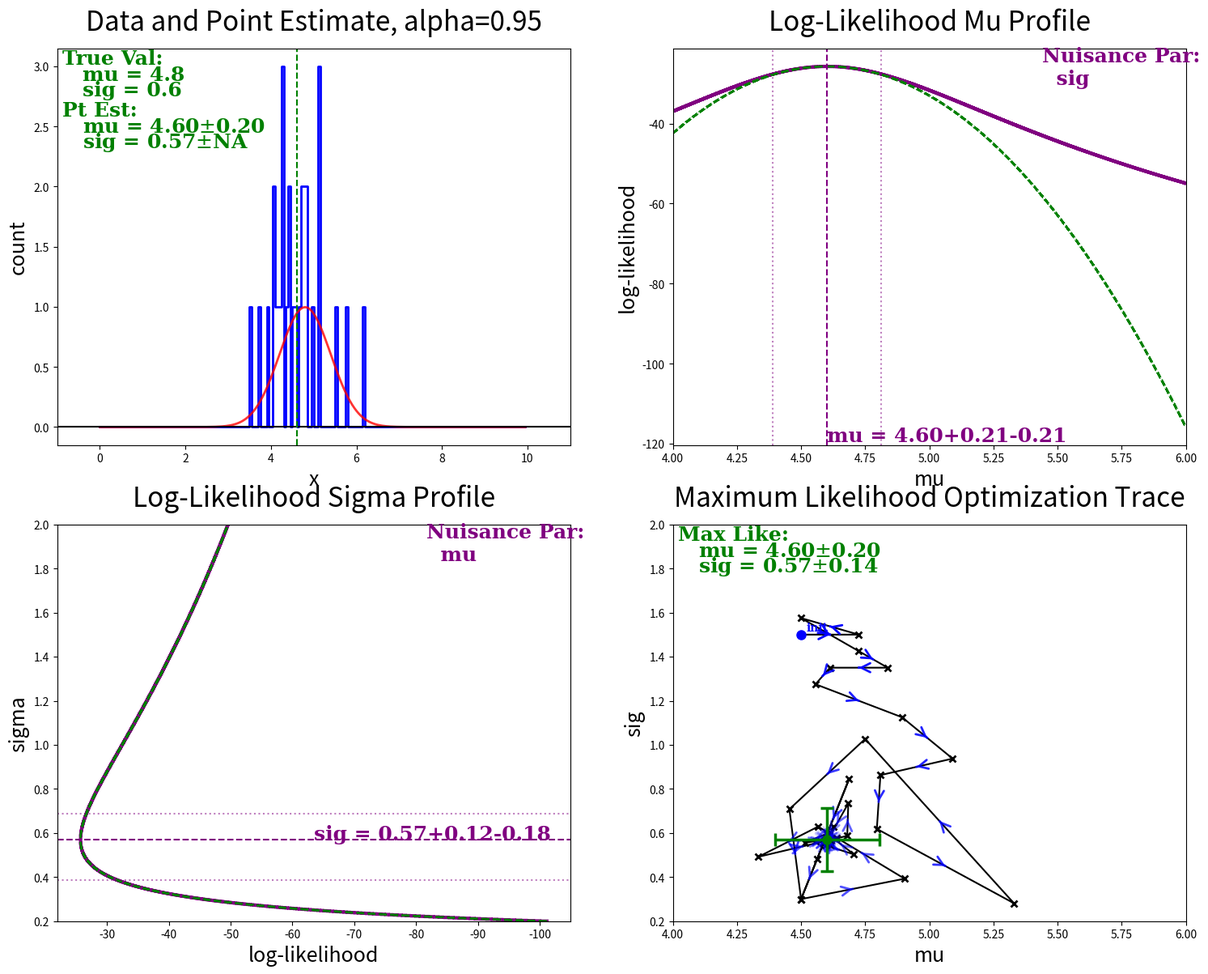

Python code for this plot: (Note: this script raises an exception after producing the figure.)
import sys, os, math, time

import numpy as np
import matplotlib as mpl
import matplotlib.pyplot as plt
import matplotlib.patches as mpatches
import matplotlib.gridspec as gridspec
from scipy import optimize
from scipy import stats
from copy import deepcopy
from tqdm import tqdm
import pandas as pd

import warnings
warnings.filterwarnings("ignore");

TOLERANCE = pow(10.0, -10);
SNUMBER   = pow(10, -124);

def gaussian(mu, sig, x):
    X = np.array(x);
    vals = np.exp(-np.power(X-mu,2.0)/(2.0*np.power(sig,2.0)))\
         *(1.0/(sig*np.sqrt(2.0*np.pi)));
    vals[vals < SNUMBER] = SNUMBER;
    return vals;
def logGaus(mu, sig, x, trace=None):
    if trace != None:
        trace.append([mu, sig]);
    X = np.array(x);
    vals = -np.log(sig*np.sqrt(2.0*np.pi))\
           -np.power(X-mu,2.0)/(2.0*np.power(sig,2.0));
    LL = sum(vals);
    return LL;
def negLogLikelihood(x, trace=None):
    return lambda par : -1.0*logGaus(par[0], par[1], x, trace);
def negLogLikeMu(mu, x):
    return lambda sig : -1.0*logGaus(mu, sig, x);
def negLogLikeSig(sig, x):
    return lambda mu : -1.0*logGaus(mu, sig, x);

    
def main():
    verbosity = 1;
    binN = 200;
    rangeX = [0.0, 10.0];

    np.random.seed(2);
    dataMu  = 4.8;
    dataSig = 0.6;
    dataN   = 30;
    
    alpha           = 0.95;        #significance
    muRange         = [4.0, 6.0];  #search range
    sigRange        = [0.2, 2.0];
    profileStepSize = 0.001;
#data
    dataPDF = np.random.normal(dataMu, dataSig, dataN);
    nbins = np.linspace(*rangeX, binN+1)[:-1]
    dataHist = np.histogram(dataPDF[:dataN], bins=binN, range=rangeX)[0]
#point estimate
    valMu  = np.average(dataPDF);
    errMu  = np.std(dataPDF)/np.sqrt(dataN);
    valSig = np.sqrt(np.var(dataPDF));
    errSig = -1;
#maximum likelihood
    if verbosity >= 1:
        print("Processing maximum likelihood...");
    #optInitVals = [valMu, valSig];
    optInitVals = [4.5, 1.5];
    valTrace = [];
    negMaxLL = negLogLikelihood(dataPDF, trace=valTrace);
    optResult = optimize.minimize(negMaxLL, optInitVals, method="Nelder-Mead");
    [maxLikeMu, maxLikeSig] = optResult.x;
#max like standard error using sqrt 1/(Fisher information)
    maxErrMu = maxLikeSig*np.sqrt(1.0/dataN);
    maxErrSig = maxLikeSig*np.sqrt(1.0/(2.0*dataN));
#profile likelihood
    if verbosity >= 1:
        print("Likelihood profiling for mu...");
    muProfile = [];
    muProfileLikelihood = [];
    muMaxLikelihoodProfile = [];
    muOpt = [0, 0.0, 0.0, -pow(10, 24)];
    muRangeN = int((muRange[1]-muRange[0])/profileStepSize);
    for i in (tqdm(range(muRangeN)) if verbosity>=1 else range(muRangeN)):
        mu = muRange[0] + i*profileStepSize;
        negLL = negLogLikeMu(mu, dataPDF);
        optResult = optimize.minimize_scalar(negLL, tol=TOLERANCE,\
                                             method="bounded",\
                                             bounds=(sigRange[0], sigRange[1]));
        sig = 1.0*optResult.x;
        optLikelihood = -1.0*negLL(sig);
        muProfile.append(mu);
        if optLikelihood > muOpt[3]:
            muOpt = [i, mu, sig, optLikelihood];
        muProfileLikelihood.append(optLikelihood);
    for i in range(muRangeN):
        mu = muRange[0] + i*profileStepSize;
        negLL = negLogLikeMu(mu, dataPDF);
        optLikelihood = -1.0*negLL(maxLikeSig);
        muMaxLikelihoodProfile.append(optLikelihood);

    if verbosity >= 1:
        print("Likelihood profiling for sigma...");
    sigProfile = [];
    sigProfileLikelihood = [];
    sigMaxLikelihoodProfile = [];
    sigOpt = [0, 0.0, 0.0, -pow(10, 24)];
    sigRangeN = int((sigRange[1]-sigRange[0])/profileStepSize);
    for i in (tqdm(range(sigRangeN)) if verbosity>=1 else range(sigRangeN)):
        sig = sigRange[0] + i*profileStepSize;
        negLL = negLogLikeSig(sig, dataPDF);
        optResult = optimize.minimize_scalar(negLL, tol=TOLERANCE,\
                                             method="bounded",\
                                             bounds=(muRange[0], muRange[1]));
        mu = 1.0*optResult.x;
        optLikelihood = -1.0*negLL(mu);
        sigProfile.append(sig);
        if optLikelihood > sigOpt[3]:
            sigOpt = [i, mu, sig, optLikelihood];
        sigProfileLikelihood.append(optLikelihood);
    for i in range(sigRangeN):
        sig = sigRange[0] + i*profileStepSize;
        negLL = negLogLikeSig(sig, dataPDF);
        optLikelihood = -1.0*negLL(maxLikeMu);
        sigMaxLikelihoodProfile.append(optLikelihood);
#alpha significance from likelihood ratio test for profile likelihood
    chi2ppf = stats.chi2.ppf(alpha, 1);
    muConfInt = [0.0, 0.0];
    stepIdx = 0;
    logLikelihood = muOpt[3];
    #the likelihood ratio is a subtraction in log likelihood
    while 2*abs(logLikelihood - muOpt[3]) < chi2ppf:
        stepIdx += 1;
        if muOpt[0] + stepIdx > muRangeN:
            print("WARNING: Please increase the search range for mu.");
            break;
        logLikelihood = muProfileLikelihood[muOpt[0] + stepIdx];
    muConfInt[0] = abs(muProfile[muOpt[0] + stepIdx] - muOpt[1]);
    stepIdx = 0;
    logLikelihood = muOpt[3];
    while 2*abs(logLikelihood - muOpt[3]) < chi2ppf:
        stepIdx += 1;
        if muOpt[0] - stepIdx < 0:
            print("WARNING: Please increase the search range for mu.");
            break;
        logLikelihood = muProfileLikelihood[muOpt[0] - stepIdx];
    muConfInt[1] = abs(muProfile[muOpt[0] - stepIdx] - muOpt[1]);

    sigConfInt = [0.0, 0.0];
    stepIdx = 0;
    logLikelihood = sigOpt[3];
    while 2*abs(logLikelihood - sigOpt[3]) < chi2ppf:
        stepIdx += 1;
        if sigOpt[0] + stepIdx > sigRangeN:
            print("WARNING: Please increase the search range for sigma.");
            break;
        logLikelihood = sigProfileLikelihood[sigOpt[0] + stepIdx];
    sigConfInt[0] = abs(sigProfile[sigOpt[0] + stepIdx] - sigOpt[2]);
    stepIdx = 0;
    logLikelihood = sigOpt[3];
    while 2*abs(logLikelihood - sigOpt[3]) < chi2ppf:
        stepIdx += 1;
        if sigOpt[0] - stepIdx < 0:
            print("WARNING: Please increase the search range for sigma.");
            break;
        logLikelihood = sigProfileLikelihood[sigOpt[0] - stepIdx];
    sigConfInt[1] = abs(sigProfile[sigOpt[0] - stepIdx] - sigOpt[2]);
#alpha confidence convertion
    alphaCov = alpha + (1.0 - alpha)/2.0;
    errBarRatio = stats.norm.ppf(alphaCov);
    errMu      = errBarRatio*errMu;
    if errSig > 0:
        errSig = errBarRatio*errSig;
    maxErrMu   = errBarRatio*maxErrMu;
    maxErrSig  = errBarRatio*maxErrSig;
#plots
    fig = plt.figure(figsize=(18, 14));
    gs = gridspec.GridSpec(2, 2);
    ax0 = fig.add_subplot(gs[0]);
    ax1 = fig.add_subplot(gs[1]);
    ax2 = fig.add_subplot(gs[2]);
    ax3 = fig.add_subplot(gs[3]);
    #plot 0
    gaussPlot = gaussian(dataMu, dataSig, nbins);
    ax0.plot(nbins, dataHist, linewidth=2, color="blue", drawstyle="steps-post");
    ax0.plot(nbins, gaussPlot*np.sum(dataHist)/np.sum(gaussPlot), linewidth=2, \
             alpha=0.8, color="red")
    ax0.axhline(y=0, color="black", linestyle="-");
    ax0.axvline(x=np.average(dataPDF), ymin=0, ymax=1, color="green", \
                linestyle="--");
    ax0.set_title("Data and Point Estimate, alpha="+str(alpha),\
                  fontsize=24, y=1.03);
    ax0.set_xlabel("x", fontsize=18);
    ax0.set_ylabel("count", fontsize=18);
    ax0.set_xlim(rangeX[0]-1.0, rangeX[1]+1.0);
    
    digit0       = -math.floor(math.log10(errMu)) + 1;
    valMu0r      = ("{:." + str(digit0) + "f}").format(valMu);
    errMu0r      = ("{:." + str(digit0) + "f}").format(errMu);
    valSig0r     = ("{:." + str(digit0) + "f}").format(valSig);
    errSig0r     = "NA";
    if errSig > 0:
        errSig0r = ("{:." + str(digit0) + "f}").format(errSig);
    xmin, xmax = ax0.get_xlim();
    ymin, ymax = ax0.get_ylim();
    font = {"family": "serif", "color": "green", "weight": "bold", "size": 18};
    strTemp = "True Val: ";
    ax0.text(xmin+0.01*(xmax-xmin),ymin+0.96*(ymax-ymin),strTemp,fontdict=font); 
    strTemp = "mu = " + str(dataMu);
    ax0.text(xmin+0.05*(xmax-xmin),ymin+0.92*(ymax-ymin),strTemp,fontdict=font);
    strTemp = "sig = " + str(dataSig);
    ax0.text(xmin+0.05*(xmax-xmin),ymin+0.88*(ymax-ymin),strTemp,fontdict=font);
    strTemp = "Pt Est: ";
    ax0.text(xmin+0.01*(xmax-xmin),ymin+0.83*(ymax-ymin),strTemp,fontdict=font);
    strTemp = "mu = " + str(valMu0r) + "$\pm$" + str(errMu0r);
    ax0.text(xmin+0.05*(xmax-xmin),ymin+0.79*(ymax-ymin),strTemp,fontdict=font);
    strTemp = "sig = " + str(valSig0r) + "$\pm$" + str(errSig0r);
    ax0.text(xmin+0.05*(xmax-xmin),ymin+0.75*(ymax-ymin),strTemp,fontdict=font);
    #plot 3
    #idxList = np.unique(np.array(valTrace), axis=0, return_index=True)[1];
    #valTrace = [valTrace[idx] for idx in sorted(idxList)];
    tracePlotTolerance = pow(10, -3);
    plotTrace = [];
    prevXY = valTrace[0];
    plotTrace.append(valTrace[0]);
    for XY in valTrace[1:]:
        transDis = np.linalg.norm(np.array(XY) - np.array(prevXY));
        if transDis > tracePlotTolerance:
            plotTrace.append(XY);
        prevXY = deepcopy(XY);
        
    xList = [trace[0] for trace in plotTrace];
    yList = [trace[1] for trace in plotTrace];
    ax3.plot(xList, yList, "-x", color="black", markersize=6, markeredgewidth=2);
    ax3.set_title("Maximum Likelihood Optimization Trace", fontsize=24, y=1.03);
    ax3.set_xlabel("mu", fontsize=18);
    ax3.set_ylabel("sig", fontsize=18);
    ax3.set_xlim(muRange[0], muRange[1]);
    ax3.set_ylim(sigRange[0], sigRange[1]);
    #https://stackoverflow.com/questions/58342419
    dataframe = pd.DataFrame.from_dict({"x": xList, "y": yList});
    xDF = dataframe["x"];
    yDF = dataframe["y"];
    x0 = xDF.iloc[range(len(xDF)-1)].values;
    x1 = xDF.iloc[range(1,len(xDF))].values;
    y0 = yDF.iloc[range(len(yDF)-1)].values;
    y1 = yDF.iloc[range(1,len(yDF))].values;
    xpos = (x0+x1)/2;
    ypos = (y0+y1)/2;
    xdir = x1-x0;
    ydir = y1-y0;
    for i, (X, Y, dX, dY) in enumerate(zip(xpos, ypos, xdir, ydir)):
        ax3.annotate("", xytext=(X,Y), xy=(X+0.001*dX,Y+0.001*dY), size=20,\
                     arrowprops=dict(arrowstyle="->",color="blue",linewidth=2,\
                                     alpha=(1.0-1.0*i/len(xpos))));
    ax3.plot(xList[0],  yList[0],  "ro", color="blue", markersize=8, zorder=5); 
    ax3.plot(xList[-1], yList[-1], "ro", color="green", markersize=8, zorder=5);
    ax3.errorbar(xList[-1], yList[-1], xerr=maxErrMu, yerr=maxErrSig,\
                 color="green", linewidth=2.5, ls="none", zorder=5,\
                 capsize=6, markeredgewidth=2.5);

    digit1       = -math.floor(math.log10(maxErrMu)) + 1;
    maxLikeMu1r  = ("{:." + str(digit1) + "f}").format(maxLikeMu);
    maxErrMu1r   = ("{:." + str(digit1) + "f}").format(maxErrMu);
    maxLikeSig1r = ("{:." + str(digit1) + "f}").format(maxLikeSig);
    maxErrSig1r  = ("{:." + str(digit1) + "f}").format(maxErrSig);
    xmin, xmax = ax3.get_xlim();
    ymin, ymax = ax3.get_ylim();
    font = {"family": "serif", "color": "blue", "weight": "bold", "size": 10};
    ax3.text(valTrace[0][0]+0.01*(xmax-xmin),\
             valTrace[0][1]+0.01*(ymax-ymin), "init", fontdict=font);
    font = {"family": "serif", "color": "green", "weight": "bold", "size": 18};
    strTemp = "Max Like: ";
    ax3.text(xmin+0.01*(xmax-xmin),ymin+0.96*(ymax-ymin),strTemp,fontdict=font);
    strTemp = "mu = " + str(maxLikeMu1r) + "$\pm$" + str(maxErrMu1r);
    ax3.text(xmin+0.05*(xmax-xmin),ymin+0.92*(ymax-ymin),strTemp,fontdict=font);
    strTemp = "sig = " + str(maxLikeSig1r) + "$\pm$" + str(maxErrSig1r);
    ax3.text(xmin+0.05*(xmax-xmin),ymin+0.88*(ymax-ymin),strTemp,fontdict=font);
    #plot 1
    ax1.plot(muProfile, muProfileLikelihood, alpha=1.0, color="purple",\
             linewidth=3, drawstyle="steps-post", zorder=0);
    ax1.plot(muProfile, muMaxLikelihoodProfile, alpha=1.0, color="green",\
             linewidth=2, linestyle="--", drawstyle="steps-post");
    ax1.set_title("Log-Likelihood Mu Profile", fontsize=24, y=1.03);
    ax1.set_xlabel("mu", fontsize=18);
    ax1.set_ylabel("log-likelihood", fontsize=18);
    ax1.set_xlim(muRange[0], muRange[1]);

    ax1.axvline(x=muOpt[1], ymin=0, ymax=1, color="purple", linestyle="--");
    ax1.axvline(x=(muOpt[1]-muConfInt[0]), ymin=0, ymax=1, \
                color="purple", alpha=0.5, linestyle=":");
    ax1.axvline(x=(muOpt[1]+muConfInt[1]), ymin=0, ymax=1, \
                color="purple", alpha=0.5, linestyle=":");
    xmin, xmax = ax1.get_xlim();
    ymin, ymax = ax1.get_ylim();
    font = {"family": "serif", "color": "purple", "weight": "bold", "size": 18};
    digit2  = -math.floor(math.log10(max(muConfInt))) + 1;
    valMu2r  = ("{:." + str(digit2) + "f}").format(muOpt[1]);
    errMu2rN = ("{:." + str(digit2) + "f}").format(muConfInt[0]);
    errMu2rP = ("{:." + str(digit2) + "f}").format(muConfInt[1]);
    strTemp = "mu = "+str(valMu2r)+"+"+str(errMu2rP)+"-"+str(errMu2rN);
    ax1.text(muOpt[1], ymin+0.01*(ymax-ymin), strTemp, fontdict=font);
    strTemp = "Nuisance Par:\n  sig";
    ax1.text(xmin+0.72*(xmax-xmin), ymin+0.91*(ymax-ymin), strTemp,fontdict=font);
    #plot 2
    ax2.plot(sigProfileLikelihood, sigProfile, alpha=1.0, color="purple",\
             linewidth=3, drawstyle="steps-post", zorder=0);
    ax2.plot(sigMaxLikelihoodProfile, sigProfile, alpha=1.0, color="green",\
             linewidth=2, linestyle="--", drawstyle="steps-post");
    ax2.set_title("Log-Likelihood Sigma Profile", fontsize=24, y=1.03);
    ax2.set_xlabel("log-likelihood", fontsize=18);
    ax2.set_ylabel("sigma", fontsize=18);
    ax2.set_ylim(sigRange[0], sigRange[1]);
    

    ax2.axhline(y=sigOpt[2], xmin=0, xmax=1, color="purple", linestyle="--");
    ax2.axhline(y=(sigOpt[2]-sigConfInt[0]), xmin=0, xmax=1, \
                color="purple", alpha=0.5, linestyle=":");
    ax2.axhline(y=(sigOpt[2]+sigConfInt[1]), xmin=0, xmax=1, \
                color="purple", alpha=0.5, linestyle=":");
    ax2.invert_xaxis();
    xmin, xmax = ax2.get_xlim();
    ymin, ymax = ax2.get_ylim();
    digit3  = -math.floor(math.log10(max(sigConfInt))) + 1;
    valSig3r  = ("{:." + str(digit3) + "f}").format(sigOpt[2]);
    errSig3rN = ("{:." + str(digit3) + "f}").format(sigConfInt[0]);
    errSig3rP = ("{:." + str(digit3) + "f}").format(sigConfInt[1]);
    strTemp = "sig = "+str(valSig3r)+"+"+str(errSig3rP)+"-"+str(errSig3rN);
    ax2.text(xmin+0.5*(xmax-xmin), sigOpt[2], strTemp, fontdict=font);
    strTemp = "Nuisance Par:\n  mu";
    ax2.text(xmin+0.72*(xmax-xmin), ymin+0.91*(ymax-ymin), strTemp,fontdict=font);

    if verbosity >= 1:
        print("Pt Est: ");
        print("    mu  = " + str(valMu) + " +/- " + str(errMu));
        print("    sig = " + str(valSig), end = "");
        if errSig > 0:
            print(" +/- " + str(errSig));
        else:
            print("");
        print("Max Like: ");
        print("    mu  = " + str(maxLikeMu) + " +/- " + str(maxErrMu));
        print("    sig = " + str(maxLikeSig) + " +/- " + str(maxErrSig));
        print("Prof Like: ");
        print("    mu  = " + str(muOpt[1])  + \
              " + " + str(muConfInt[1])  + " - " + str(muConfInt[0]));
        print("    sig = " + str(sigOpt[2]) + \
              " + " + str(sigConfInt[1]) + " - " + str(sigConfInt[0]));
#save plots
    exepath = os.path.dirname(os.path.abspath(__file__));
    filenameFig = exepath + "/gausProfileNoNoise.png";
    gs.tight_layout(fig);
    plt.savefig(filenameFig);

    if verbosity >= 1:
        print("Creating the following files:");
        print(filenameFig);

if __name__ == "__main__":
    print("\n##############################################################Head");
    main();
    print("##############################################################Tail");
